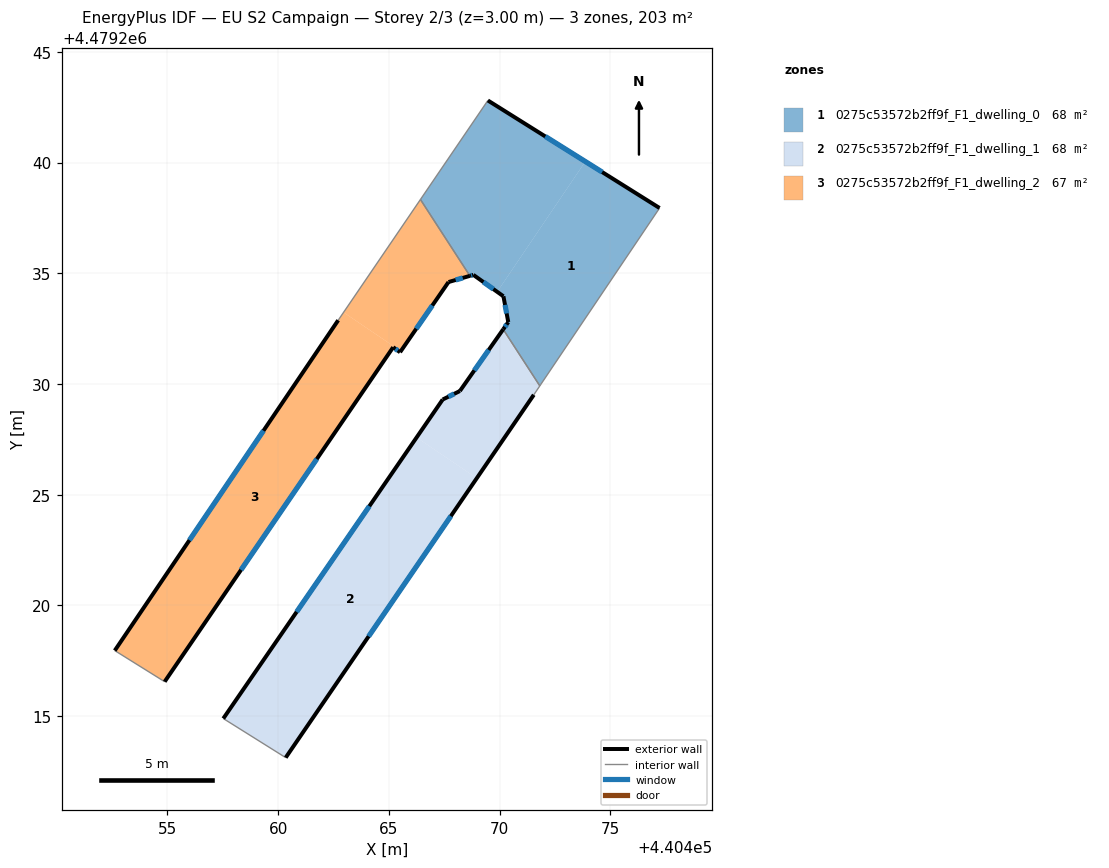
=== STOREY PLAN SPEC (per zone: floor XY polygon, exterior-wall plan segments, windows/doors) ===
zone 1: 0275c53572b2ff9f_F1_dwelling_0  (67.7 m²)
  floor: (440477.23, 4479237.95) (440471.85, 4479229.96) (440471.82, 4479229.92) (440470.16, 4479232.47) (440470.39, 4479232.79) (440470.17, 4479233.96) (440469.93, 4479234.13) (440469.89, 4479234.16) (440473.87, 4479240.05) (440473.90, 4479240.03) (440473.92, 4479240.02)
  floor: (440473.87, 4479240.05) (440469.89, 4479234.16) (440468.82, 4479234.93) (440468.66, 4479234.88) (440466.43, 4479238.33) (440469.47, 4479242.80)
  exterior wall: (440470.17, 4479233.96) – (440470.39, 4479232.79)  [1.2 m]
    window: (440470.25, 4479233.57) – (440470.32, 4479233.19)  [0.4 m²]
  exterior wall: (440468.82, 4479234.93) – (440470.17, 4479233.96)  [1.7 m]
    window: (440469.27, 4479234.61) – (440469.72, 4479234.28)  [0.5 m²]
  exterior wall: (440468.66, 4479234.88) – (440468.82, 4479234.93)  [0.2 m]
    window: (440468.71, 4479234.90) – (440468.76, 4479234.91)  [0.1 m²]
  exterior wall: (440477.23, 4479237.95) – (440469.47, 4479242.80)  [9.1 m]
    window: (440474.63, 4479239.57) – (440472.06, 4479241.18)  [3.0 m²]
  exterior wall: (440470.39, 4479232.79) – (440470.16, 4479232.47)  [0.4 m]
    window: (440470.32, 4479232.69) – (440470.24, 4479232.58)  [0.1 m²]
  interior walls: 5
zone 2: 0275c53572b2ff9f_F1_dwelling_1  (67.8 m²)
  floor: (440468.97, 4479225.75) (440460.34, 4479213.13) (440457.52, 4479214.89) (440466.25, 4479227.58)
  floor: (440470.16, 4479232.47) (440471.82, 4479229.92) (440471.55, 4479229.51) (440468.97, 4479225.75) (440466.25, 4479227.58) (440467.43, 4479229.30) (440468.21, 4479229.68)
  exterior wall: (440460.34, 4479213.13) – (440471.55, 4479229.51)  [19.8 m]
    window: (440464.09, 4479218.60) – (440467.80, 4479224.03)  [6.5 m²]
  exterior wall: (440467.43, 4479229.30) – (440457.52, 4479214.89)  [17.5 m]
    window: (440464.12, 4479224.48) – (440460.84, 4479219.71)  [5.8 m²]
  exterior wall: (440468.21, 4479229.68) – (440467.43, 4479229.30)  [0.9 m]
    window: (440467.95, 4479229.55) – (440467.69, 4479229.43)  [0.3 m²]
  exterior wall: (440470.16, 4479232.47) – (440468.21, 4479229.68)  [3.4 m]
    window: (440469.51, 4479231.54) – (440468.86, 4479230.61)  [1.1 m²]
  interior walls: 3
zone 3: 0275c53572b2ff9f_F1_dwelling_2  (67.2 m²)
  floor: (440465.20, 4479231.66) (440454.88, 4479216.56) (440452.62, 4479217.96) (440462.71, 4479232.88) (440462.96, 4479233.23) (440465.54, 4479231.49) (440465.51, 4479231.43)
  floor: (440466.43, 4479238.33) (440468.66, 4479234.88) (440467.70, 4479234.60) (440465.54, 4479231.49) (440462.96, 4479233.23)
  exterior wall: (440462.71, 4479232.88) – (440452.62, 4479217.96)  [18.0 m]
    window: (440459.34, 4479227.89) – (440455.99, 4479222.95)  [5.9 m²]
  exterior wall: (440467.70, 4479234.60) – (440468.66, 4479234.88)  [1.0 m]
    window: (440468.02, 4479234.70) – (440468.34, 4479234.79)  [0.3 m²]
  exterior wall: (440465.51, 4479231.43) – (440467.70, 4479234.60)  [3.9 m]
    window: (440466.24, 4479232.49) – (440466.96, 4479233.54)  [1.3 m²]
  exterior wall: (440465.20, 4479231.66) – (440465.51, 4479231.43)  [0.4 m]
    window: (440465.30, 4479231.58) – (440465.40, 4479231.51)  [0.1 m²]
  exterior wall: (440454.88, 4479216.56) – (440465.20, 4479231.66)  [18.3 m]
    window: (440458.32, 4479221.60) – (440461.75, 4479226.61)  [6.0 m²]
  interior walls: 3

=== DERIVED (storey summary) ===
Building: EU S2 Campaign
Storey: 2 of 3  (floor level z = 3.00 m)
Storey gross floor area: 202.7 m²
Zones on this storey: 3
  - 0275c53572b2ff9f_F1_dwelling_0: floor 67.7 m²; exterior wall 12.6 m (37.7 m²); 5 window(s) 4.1 m²; WWR 11.0%
  - 0275c53572b2ff9f_F1_dwelling_1: floor 67.8 m²; exterior wall 41.6 m (124.8 m²); 4 window(s) 13.7 m²; WWR 11.0%
  - 0275c53572b2ff9f_F1_dwelling_2: floor 67.2 m²; exterior wall 41.5 m (124.6 m²); 5 window(s) 13.7 m²; WWR 11.0%
Zone adjacency (shared interzone walls):
  - 0275c53572b2ff9f_F1_dwelling_0 ↔ 0275c53572b2ff9f_F1_dwelling_1
  - 0275c53572b2ff9f_F1_dwelling_0 ↔ 0275c53572b2ff9f_F1_dwelling_2